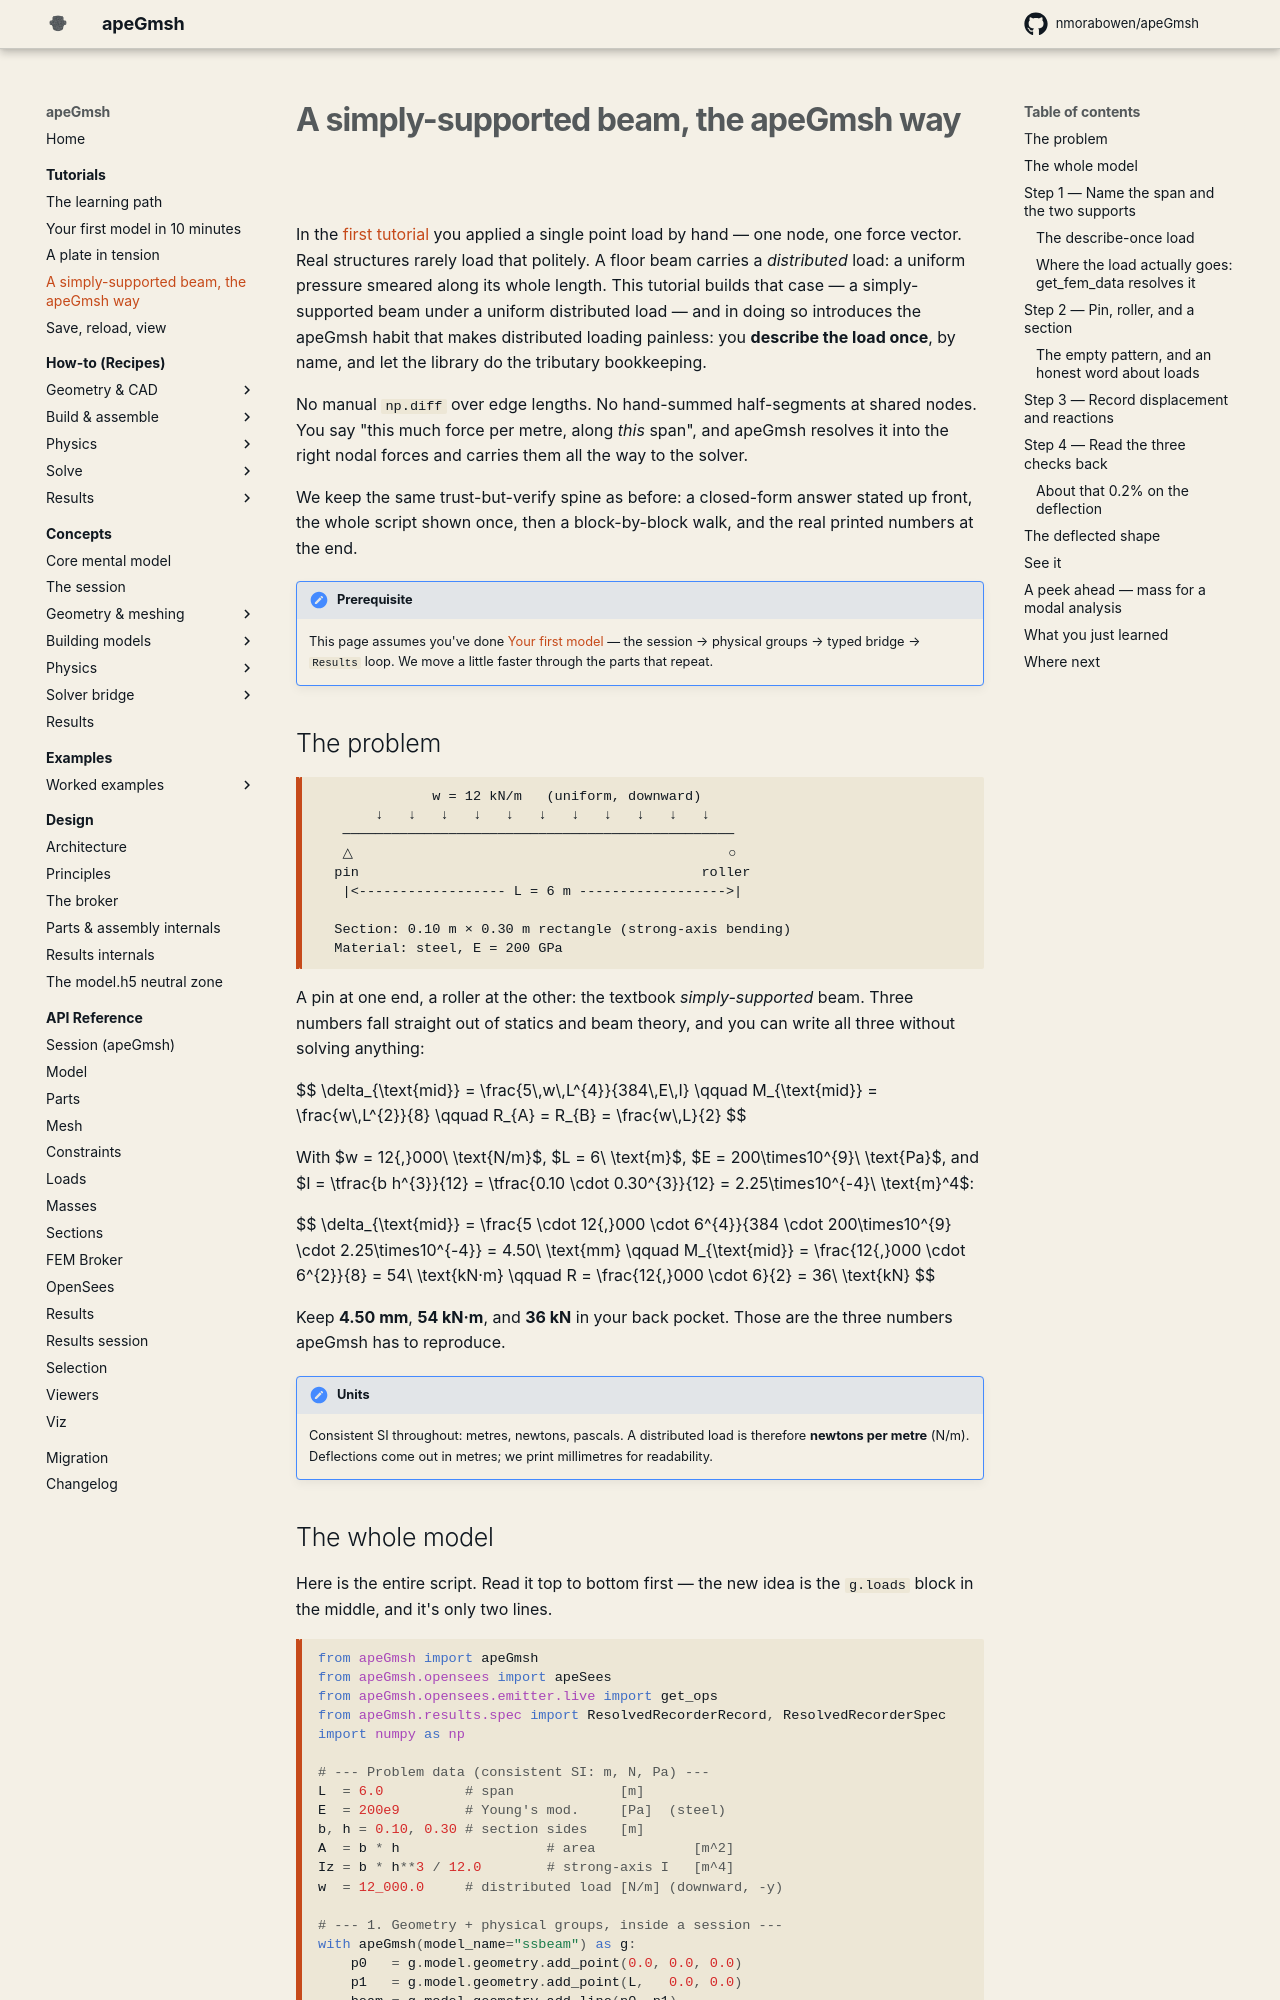

repository: jaabell/apeGmsh · page: tutorials/beam-and-composites/index.html · generator: mkdocs

# A simply-supported beam, the apeGmsh way

In the [first tutorial](first-model.md) you applied a single point load by
hand — one node, one force vector. Real structures rarely load that politely.
A floor beam carries a *distributed* load: a uniform pressure smeared along its
whole length. This tutorial builds that case — a simply-supported beam under a
uniform distributed load — and in doing so introduces the apeGmsh habit that
makes distributed loading painless: you **describe the load once**, by name, and
let the library do the tributary bookkeeping.

No manual `np.diff` over edge lengths. No hand-summed half-segments at shared
nodes. You say "this much force per metre, along *this* span", and apeGmsh
resolves it into the right nodal forces and carries them all the way to the
solver.

We keep the same trust-but-verify spine as before: a closed-form answer stated
up front, the whole script shown once, then a block-by-block walk, and the real
printed numbers at the end.

!!! note "Prerequisite"
    This page assumes you've done [Your first model](first-model.md) — the
    session → physical groups → typed bridge → `Results` loop. We move a little
    faster through the parts that repeat.

## The problem

```
              w = 12 kN/m   (uniform, downward)
       ↓   ↓   ↓   ↓   ↓   ↓   ↓   ↓   ↓   ↓   ↓
   ────────────────────────────────────────────────
   △                                              ○
  pin                                          roller
   |<------------------ L = 6 m ------------------>|

  Section: 0.10 m × 0.30 m rectangle (strong-axis bending)
  Material: steel, E = 200 GPa
```

A pin at one end, a roller at the other: the textbook *simply-supported* beam.
Three numbers fall straight out of statics and beam theory, and you can write
all three without solving anything:

$$
\delta_{\text{mid}} = \frac{5\,w\,L^{4}}{384\,E\,I}
\qquad
M_{\text{mid}} = \frac{w\,L^{2}}{8}
\qquad
R_{A} = R_{B} = \frac{w\,L}{2}
$$

With $w = 12{,}000\ \text{N/m}$, $L = 6\ \text{m}$, $E = 200\times10^{9}\ \text{Pa}$,
and $I = \tfrac{b h^{3}}{12} = \tfrac{0.10 \cdot 0.30^{3}}{12} = 2.25\times10^{-4}\ \text{m}^4$:

$$
\delta_{\text{mid}} = \frac{5 \cdot 12{,}000 \cdot 6^{4}}{384 \cdot 200\times10^{9} \cdot 2.25\times10^{-4}}
= 4.50\ \text{mm}
\qquad
M_{\text{mid}} = \frac{12{,}000 \cdot 6^{2}}{8} = 54\ \text{kN·m}
\qquad
R = \frac{12{,}000 \cdot 6}{2} = 36\ \text{kN}
$$

Keep **4.50 mm**, **54 kN·m**, and **36 kN** in your back pocket. Those are the
three numbers apeGmsh has to reproduce.

!!! note "Units"
    Consistent SI throughout: metres, newtons, pascals. A distributed load is
    therefore **newtons per metre** (N/m). Deflections come out in metres; we
    print millimetres for readability.
